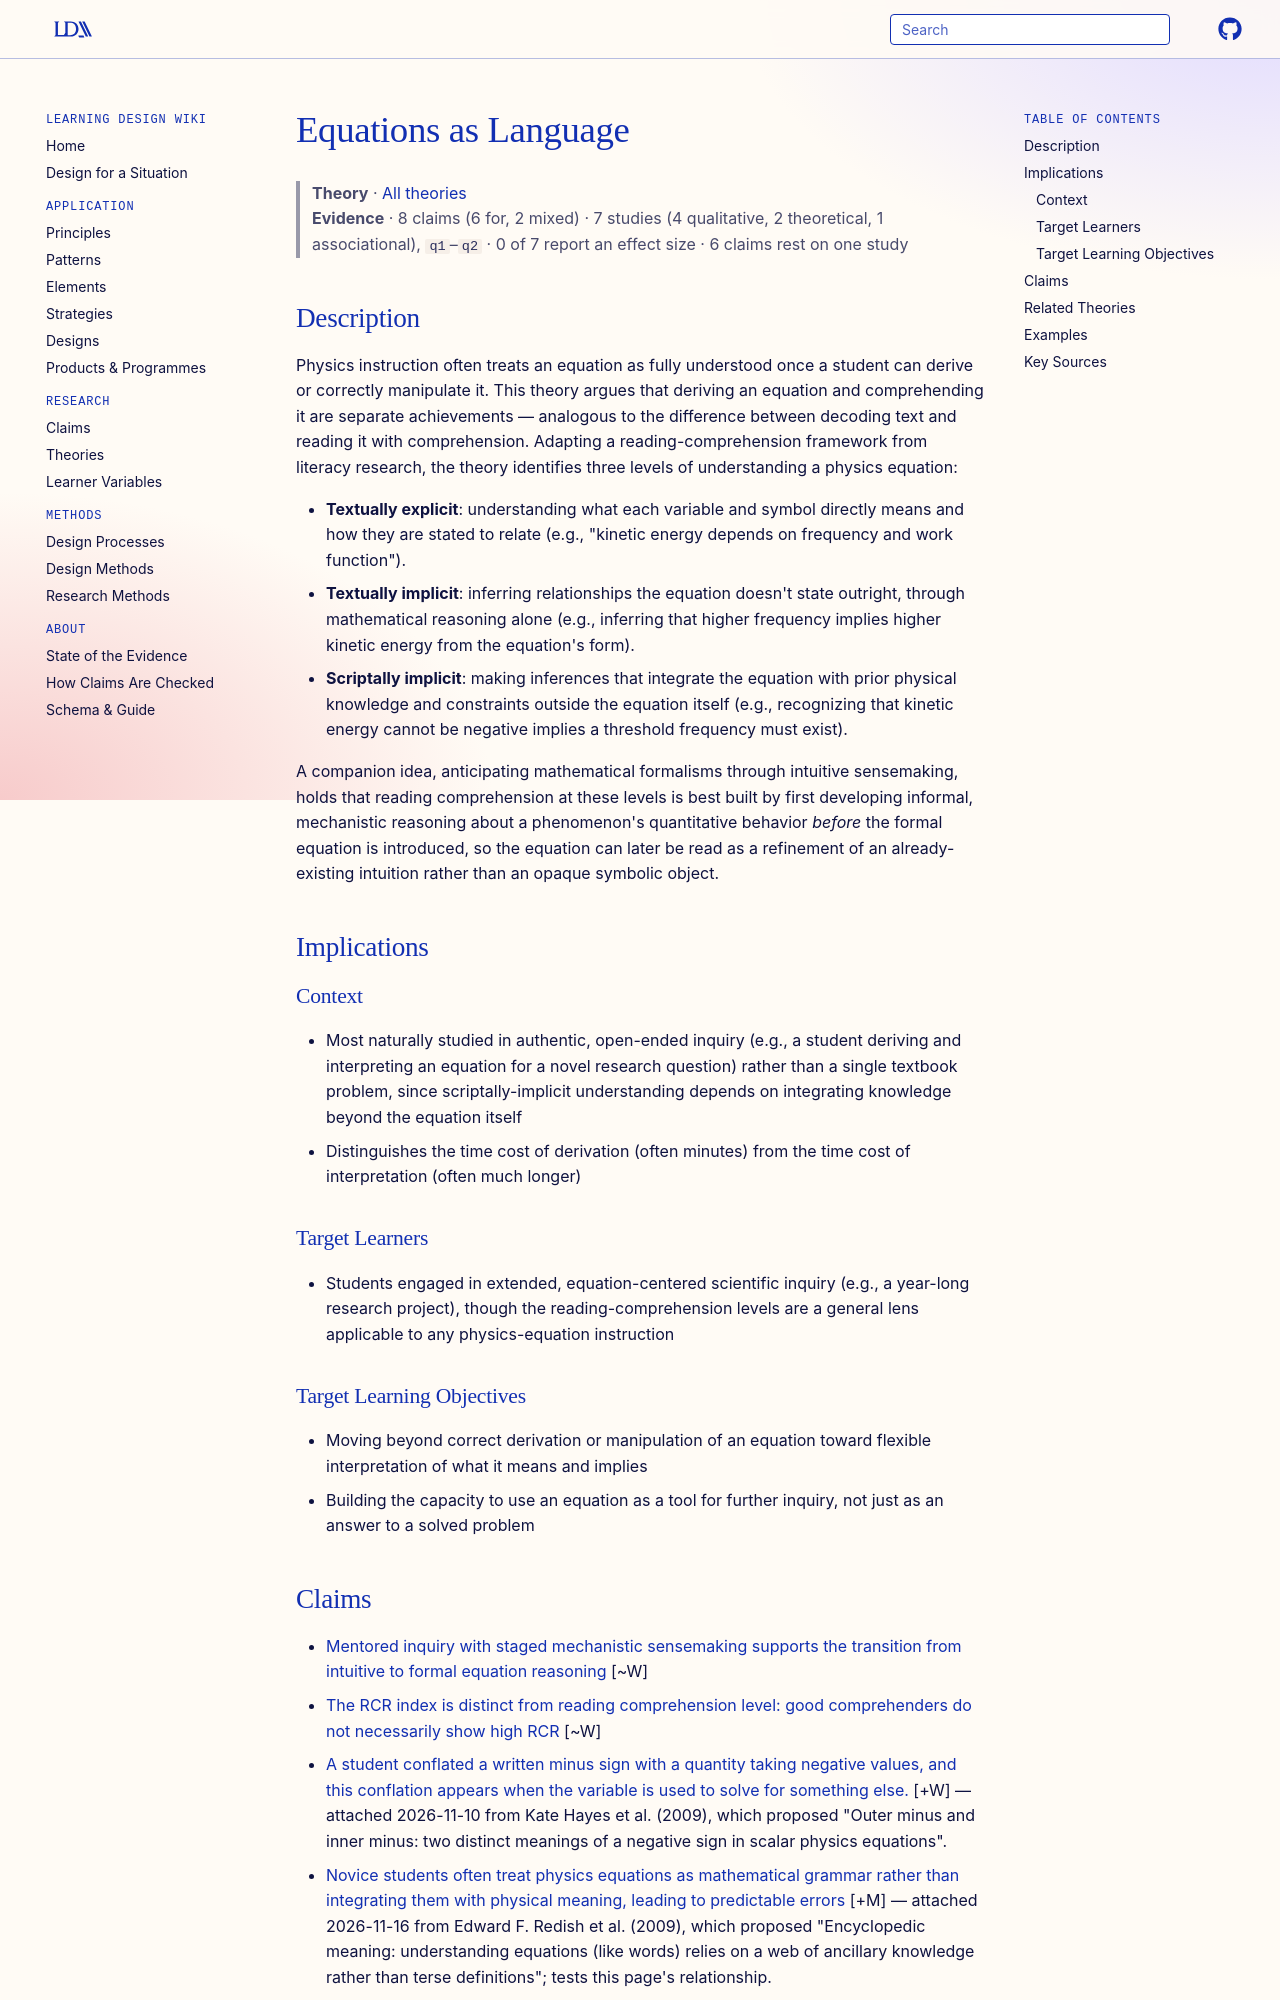

repository: Learning-Design-Alliance/learning-wiki · page: theories/equations-as-language/index.html · generator: mkdocs

---
type: theory
title: Equations as Language
description: Making sense of a physics equation is analogous to reading a text with comprehension — moving through textually-explicit, textually-implicit, and scriptally-implicit levels of understanding — rather than a single act of deriving or manipulating the equation.
canonical: true
status: review
generated:
  by: claude/unspecified
  at: 2026-08-29
sources:
  - id: kapon-schvartzer-2024
    resource: "https://doi.org/10.1080/07370008.2023.2197232"
    title: "Kapon, S., & Schvartzer, M. (2024). Guided Inquiry into a Physics Equation. Cognition and Instruction, 42(1), 159-206."
    author: "Kapon, S., & Schvartzer, M."
---

# Equations as Language

> **Theory** · [All theories](index.md)
> **Evidence** · 8 claims (6 for, 2 mixed) · 7 studies (4 qualitative, 2 theoretical, 1 associational), `q1`–`q2` · 0 of 7 report an effect size · 6 claims rest on one study

## Description
Physics instruction often treats an equation as fully understood once a student can derive or correctly manipulate it. This theory argues that deriving an equation and comprehending it are separate achievements — analogous to the difference between decoding text and reading it with comprehension. Adapting a reading-comprehension framework from literacy research, the theory identifies three levels of understanding a physics equation:

- **Textually explicit**: understanding what each variable and symbol directly means and how they are stated to relate (e.g., "kinetic energy depends on frequency and work function").
- **Textually implicit**: inferring relationships the equation doesn't state outright, through mathematical reasoning alone (e.g., inferring that higher frequency implies higher kinetic energy from the equation's form).
- **Scriptally implicit**: making inferences that integrate the equation with prior physical knowledge and constraints outside the equation itself (e.g., recognizing that kinetic energy cannot be negative implies a threshold frequency must exist).

A companion idea, anticipating mathematical formalisms through intuitive sensemaking, holds that reading comprehension at these levels is best built by first developing informal, mechanistic reasoning about a phenomenon's quantitative behavior *before* the formal equation is introduced, so the equation can later be read as a refinement of an already-existing intuition rather than an opaque symbolic object.

## Implications

### Context
- Most naturally studied in authentic, open-ended inquiry (e.g., a student deriving and interpreting an equation for a novel research question) rather than a single textbook problem, since scriptally-implicit understanding depends on integrating knowledge beyond the equation itself
- Distinguishes the time cost of derivation (often minutes) from the time cost of interpretation (often much longer)

### Target Learners
- Students engaged in extended, equation-centered scientific inquiry (e.g., a year-long research project), though the reading-comprehension levels are a general lens applicable to any physics-equation instruction

### Target Learning Objectives
- Moving beyond correct derivation or manipulation of an equation toward flexible interpretation of what it means and implies
- Building the capacity to use an equation as a tool for further inquiry, not just as an answer to a solved problem
